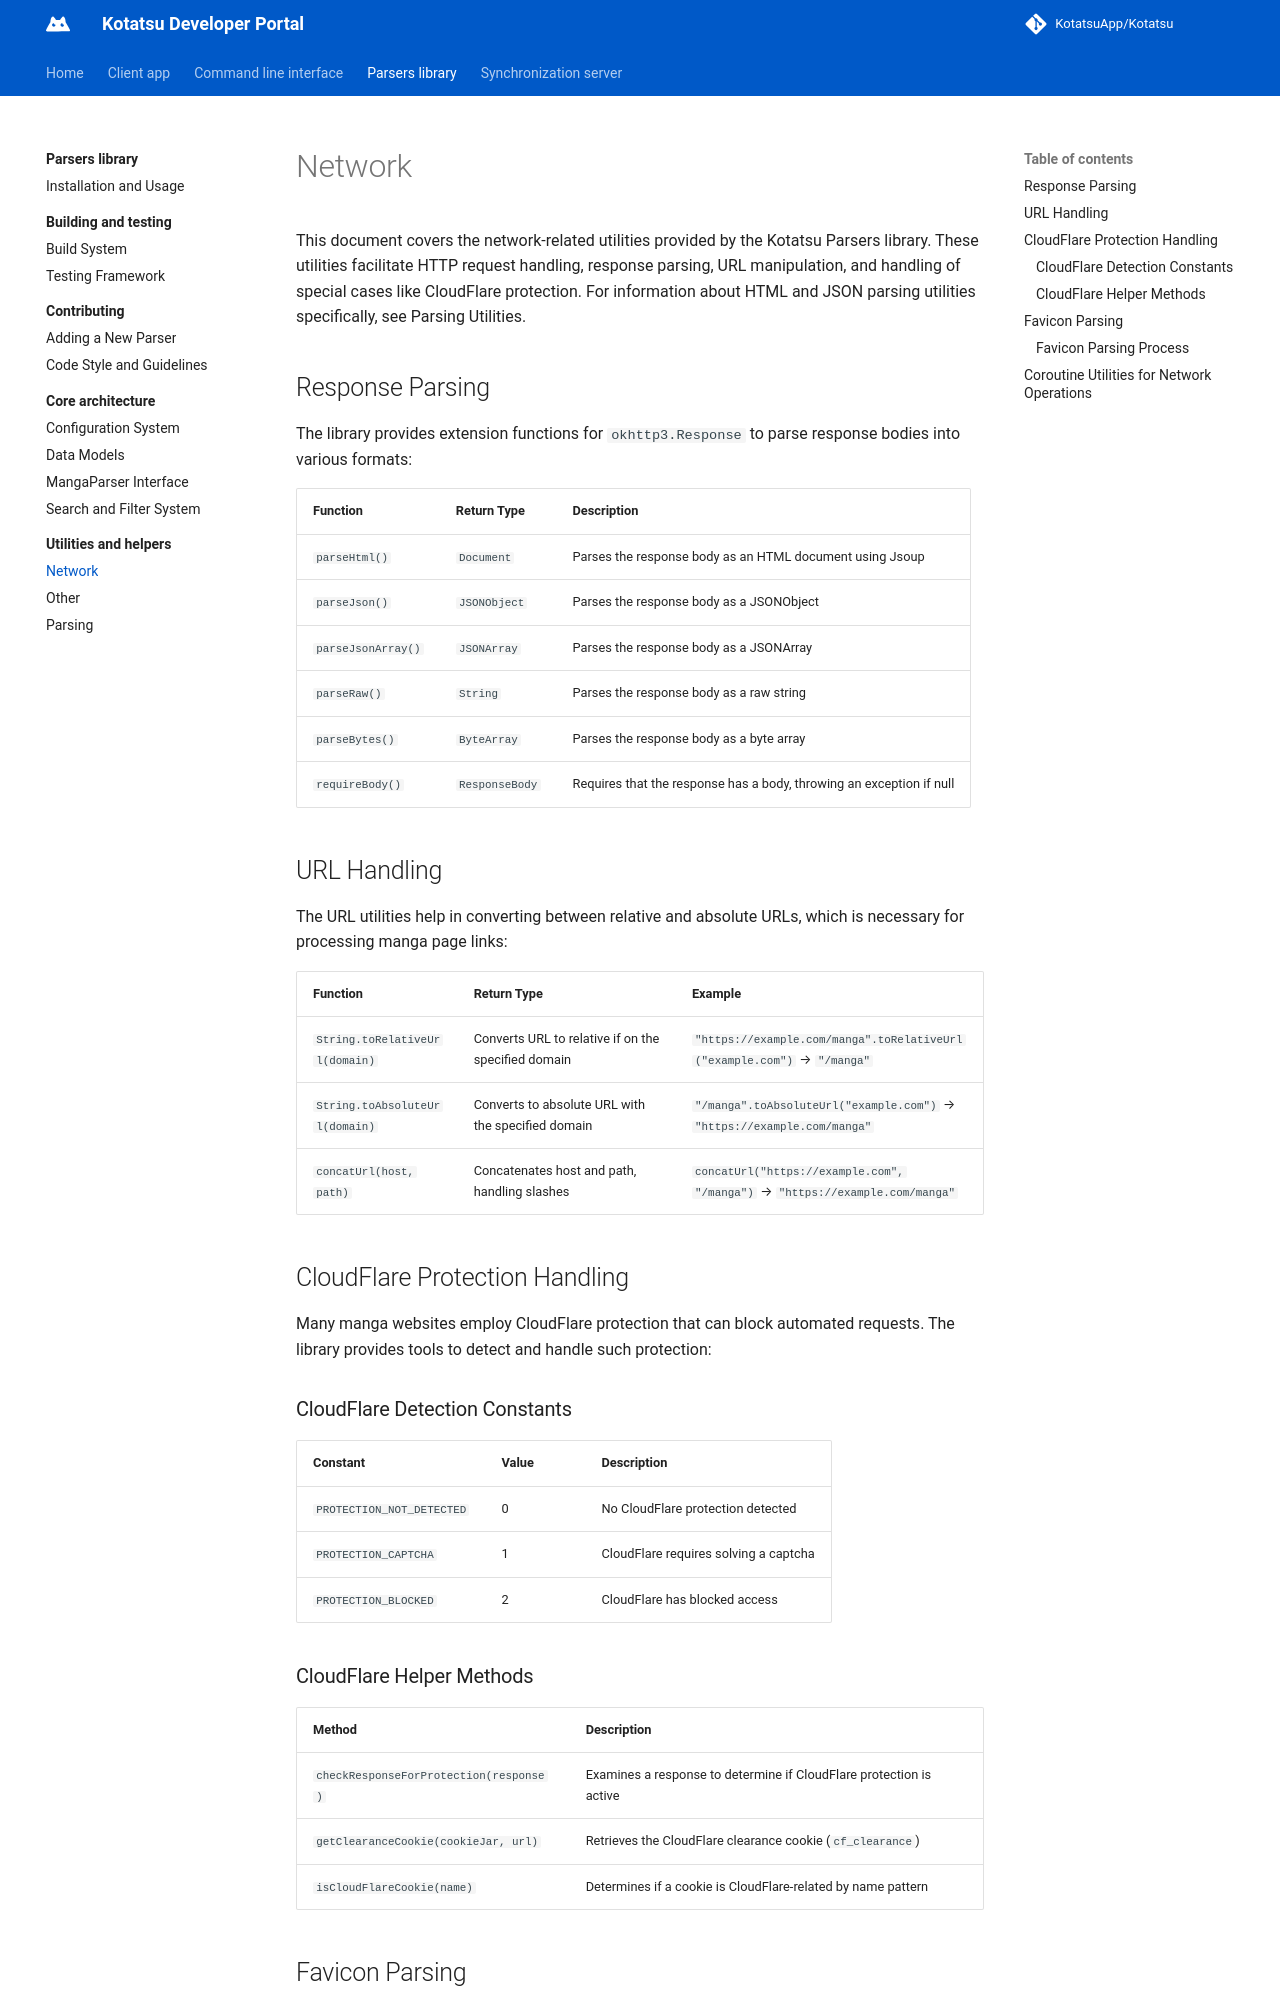

repository: KotatsuApp/developer-portal · page: parsers-library/utilities-and-helpers/network/index.html · generator: mkdocs

# Network

This document covers the network-related utilities provided by the Kotatsu Parsers library. These utilities facilitate HTTP request handling, response parsing, URL manipulation, and handling of special cases like CloudFlare protection. For information about HTML and JSON parsing utilities specifically, see Parsing Utilities.

## Response Parsing
The library provides extension functions for `okhttp3.Response` to parse response bodies into various formats:

| Function           | Return Type     | Description                                                          |
| ------------------ | --------------- | -------------------------------------------------------------------- |
| `parseHtml()`      | `Document`      | Parses the response body as an HTML document using Jsoup             |
| `parseJson()`      | `JSONObject`    | Parses the response body as a JSONObject                             |
| `parseJsonArray()` | `JSONArray`     | Parses the response body as a JSONArray                              |
| `parseRaw()`	     | `String`        | Parses the response body as a raw string                             |
| `parseBytes()`     | `ByteArray`     | Parses the response body as a byte array                             |
| `requireBody()`    | `ResponseBody`  | Requires that the response has a body, throwing an exception if null |

## URL Handling
The URL utilities help in converting between relative and absolute URLs, which is necessary for processing manga page links:

| Function                       | Return Type                                         | Example                                                                      |
| ------------------------------ | --------------------------------------------------- | ---------------------------------------------------------------------------- |
| `String.toRelativeUrl(domain)` | Converts URL to relative if on the specified domain | `"https://example.com/manga".toRelativeUrl("example.com")` → `"/manga"`      |
| `String.toAbsoluteUrl(domain)` | Converts to absolute URL with the specified domain  | `"/manga".toAbsoluteUrl("example.com")` → `"https://example.com/manga"`      |
| `concatUrl(host, path)`        | Concatenates host and path, handling slashes        | `concatUrl("https://example.com", "/manga")` → `"https://example.com/manga"` |

## CloudFlare Protection Handling
Many manga websites employ CloudFlare protection that can block automated requests. The library provides tools to detect and handle such protection:

### CloudFlare Detection Constants
| Constant                  | Value | Description                           |
| ------------------------- | ----- | ------------------------------------- |
| `PROTECTION_NOT_DETECTED` | 0     | No CloudFlare protection detected     |
| `PROTECTION_CAPTCHA`      | 1     | CloudFlare requires solving a captcha |
| `PROTECTION_BLOCKED`      | 2     | CloudFlare has blocked access         |
